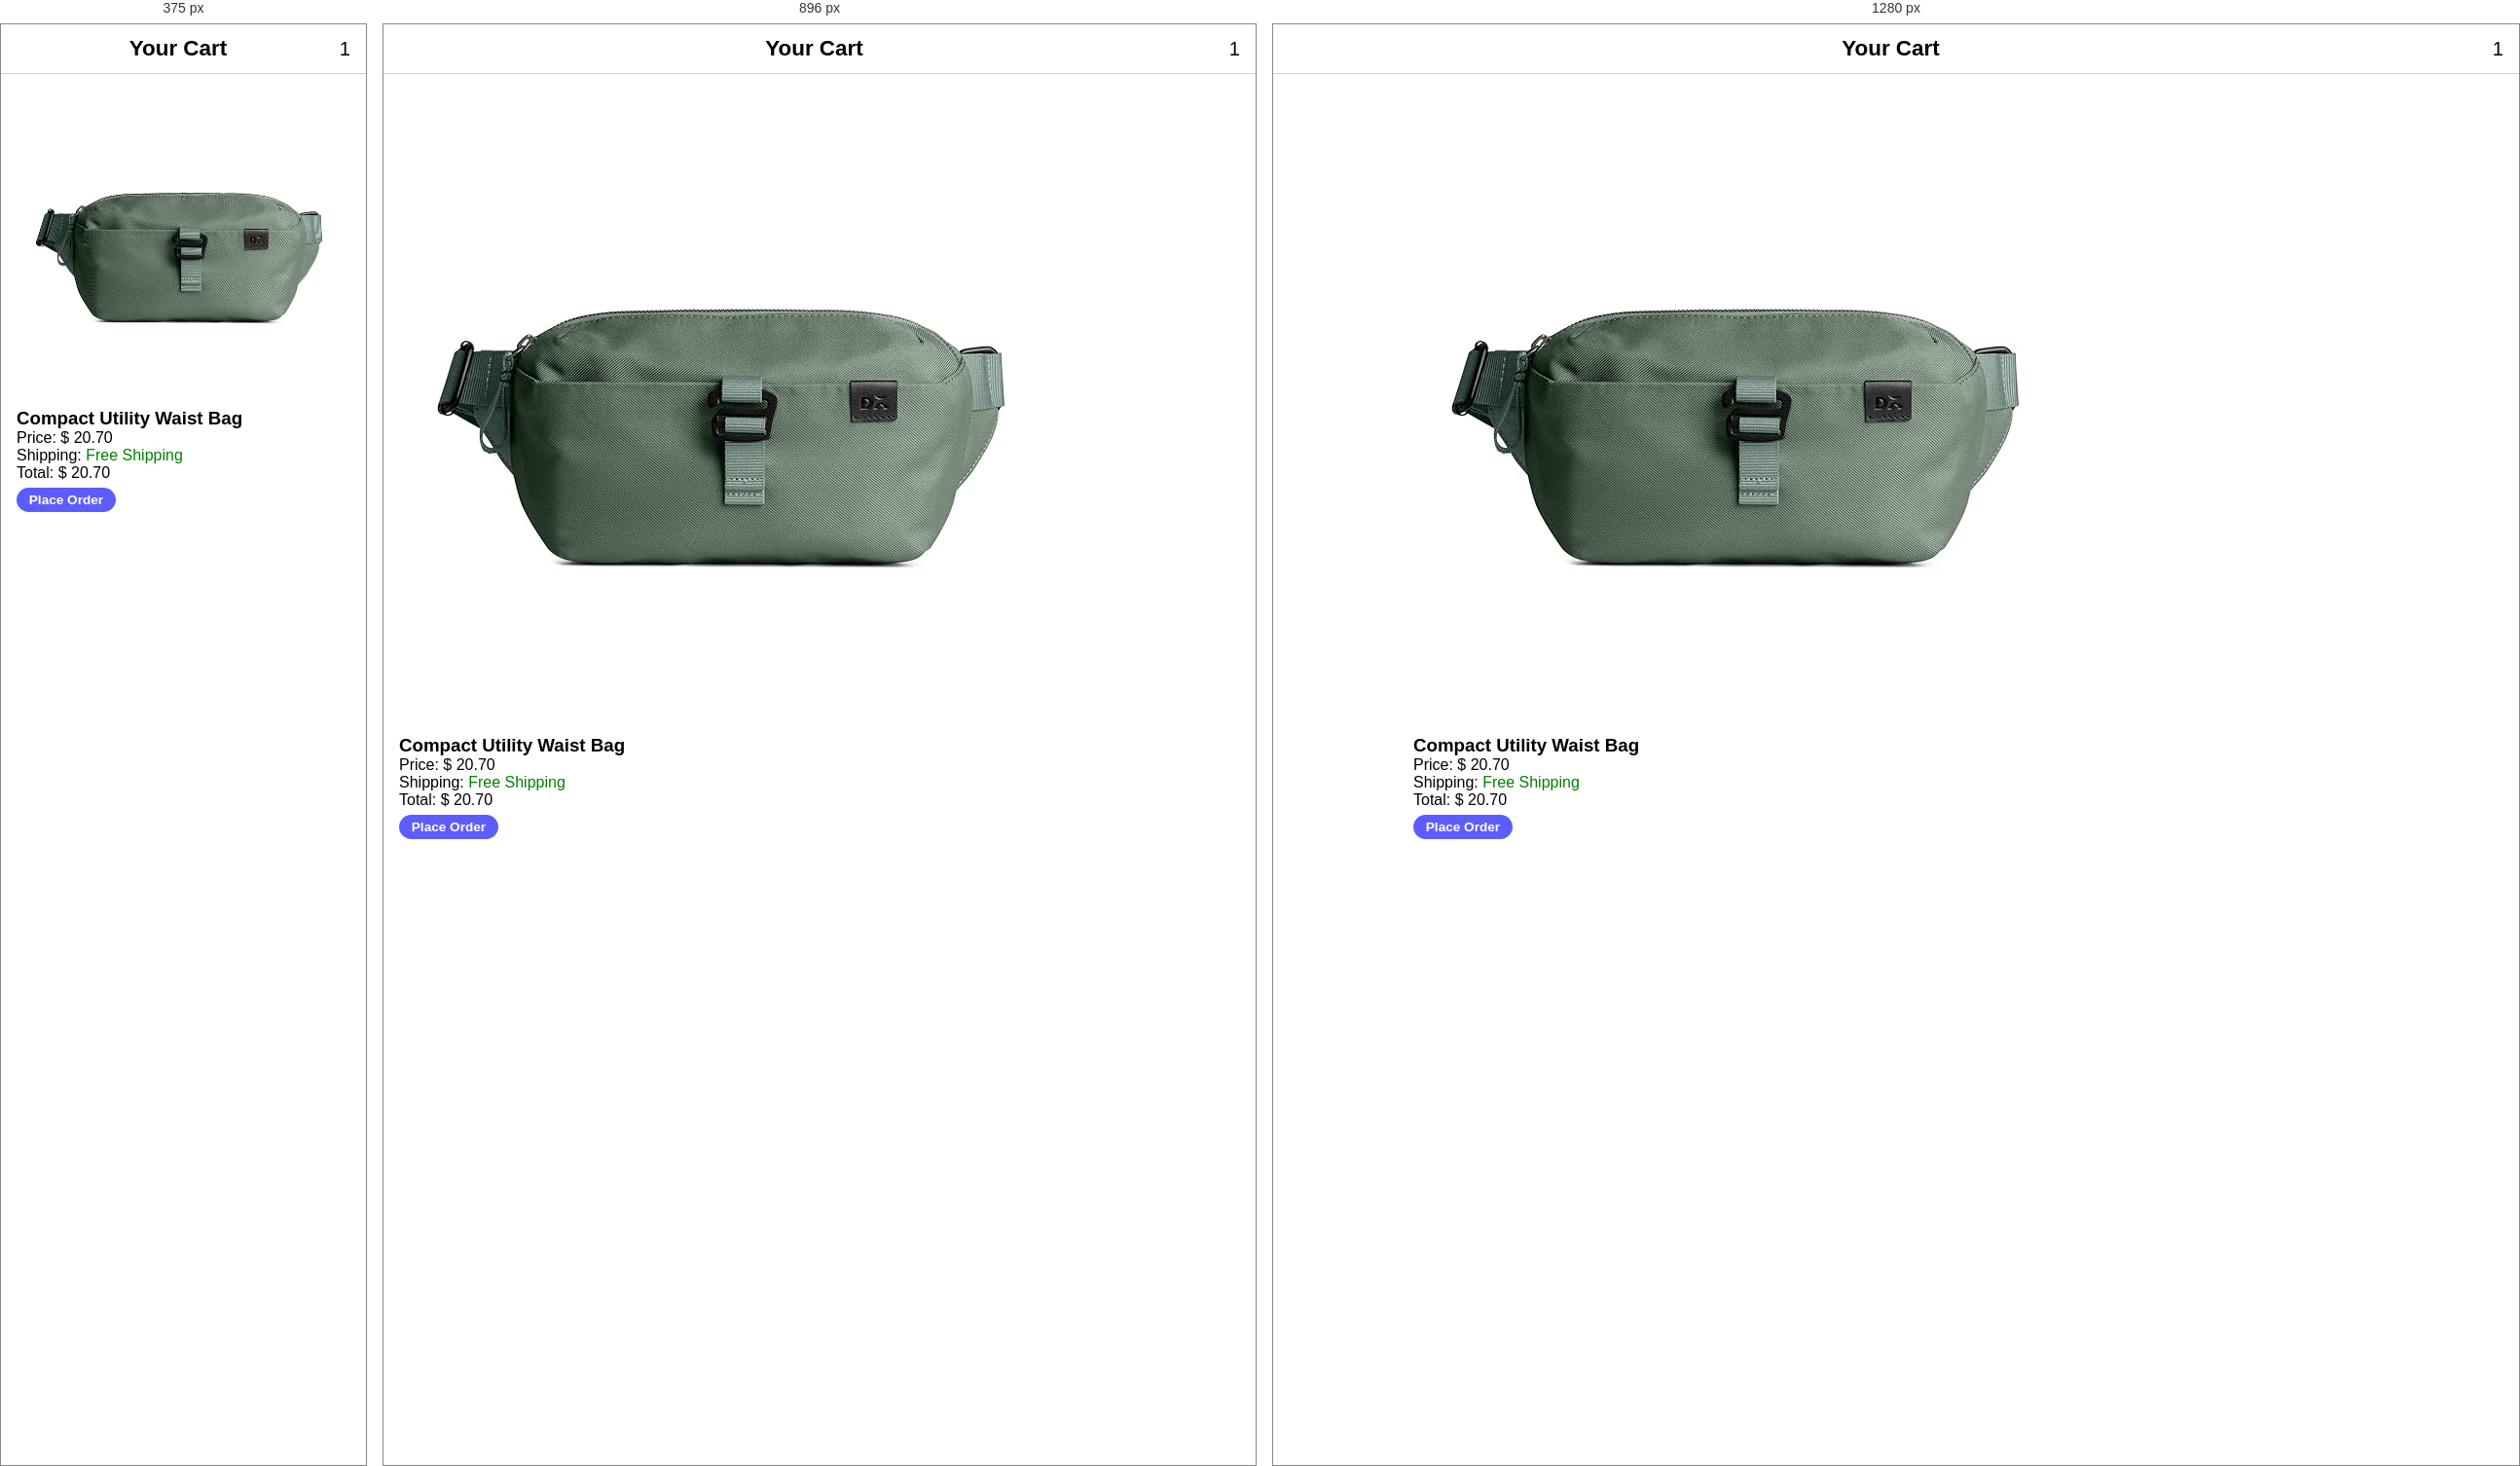
Rendered at 375 px, 896 px and 1280 px, left to right.

<!-- file: clothing_cart_denimjacket.html -->
<!DOCTYPE html>
<html lang="en">
<head>
  <meta charset="UTF-8" />
  <meta name="viewport" content="width=device-width, initial-scale=1.0" />
  <title>Cart • Striped T‑Shirt</title>
  <link rel="stylesheet" href="styles.css" />
</head>

<body>
  <header class="navbar">
    <a href="clothing_denimjacket.html" class="icon-btn"><i class="fas fa-arrow-left"></i></a>
    <h1 class="brand">Your Cart</h1>
    <span class="icon-btn badge">1</span>
  </header>

  <main class="container cart-page">
    <section class="cart-item">
      <img src="new images/product2.jpg" alt="Compact Utility Waist Bag">
      <div>
        <h3>Compact Utility Waist Bag</h3>
        <p>Price: $ 20.70</p>
        <p>Shipping: <span style="color: green;">Free Shipping</span></p>

        <p class="total">Total: $ 20.70</p>
      </div>
    </section>

   <a href="styling-success.html" class="btn full place-order">Place Order</a>
  </main>

</body>
</html>




/* @media block from styles.css */
@media (min-width: 768px) {
  .grid { grid-template-columns: repeat(3, 1fr); }
}

/* @media block from styles.css */
@media (min-width: 1024px) {
  .grid { grid-template-columns: repeat(4, 1fr); }
}